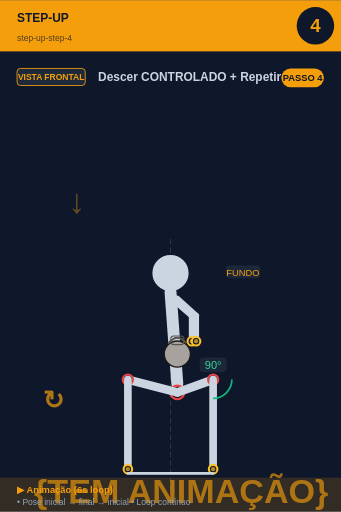
t = 0.00 s
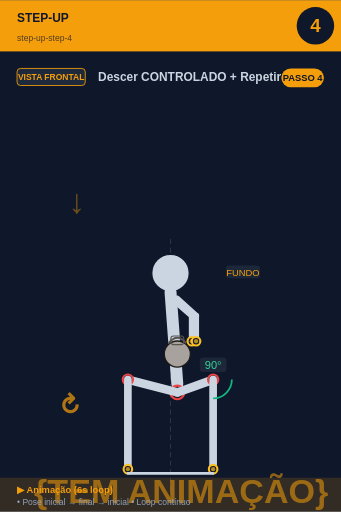
t = 0.75 s
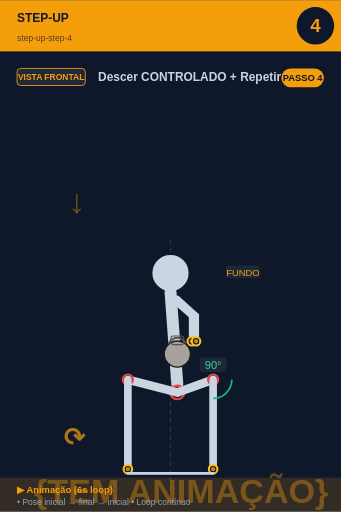
t = 2.25 s
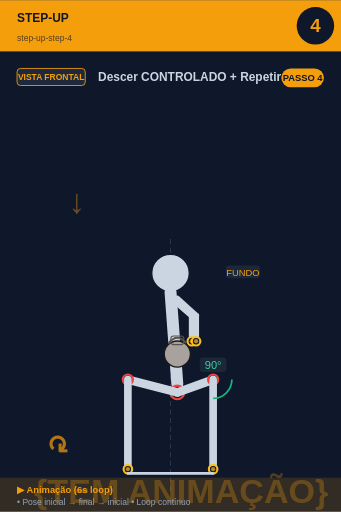
t = 3.00 s
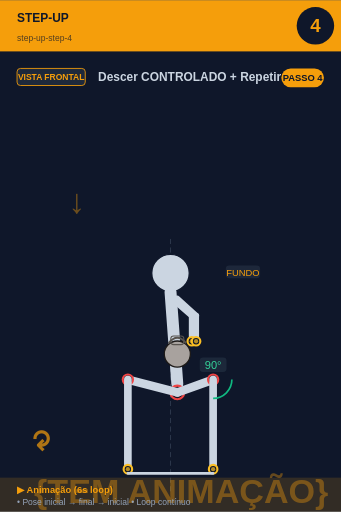
t = 3.75 s
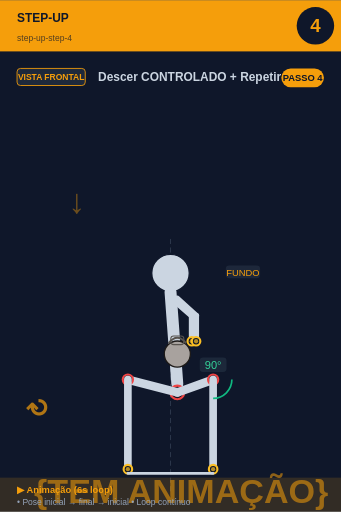
t = 5.25 s

The animated SVG that drew these frames (rendered in a browser with its animation timeline set to each time). Animation: 2 SMIL elements (animate=1,animateTransform=1); one cycle of 6.00 s, repeats indefinitely.

<svg xmlns="http://www.w3.org/2000/svg" viewBox="0 0 400 600" width="400" height="600">
<rect width="400" height="600" fill="#0f172a"/>

<!-- Header -->
<rect x="0" y="0" width="400" height="60" fill="#f59e0b"/>
<text x="20" y="25" font-size="14" font-weight="bold" fill="#0f172a" font-family="sans-serif">STEP-UP</text>
<text x="20" y="48" font-size="10" fill="#0f172a" opacity="0.7" font-family="sans-serif">step-up-step-4</text>

<!-- Step circle -->
<circle cx="370" cy="30" r="22" fill="#0f172a"/>
<text x="370" y="37" font-size="22" font-weight="bold" fill="#f59e0b" text-anchor="middle" font-family="sans-serif">4</text>

<!-- Vista + título -->
<rect x="20" y="80" width="80" height="20" rx="4" fill="#1e293b" stroke="#f59e0b" stroke-width="1"/>
<text x="60" y="94" font-size="10" font-weight="bold" fill="#f59e0b" text-anchor="middle" font-family="sans-serif">VISTA FRONTAL</text>
<text x="115" y="95" font-size="14" font-weight="bold" fill="#cbd5e1" font-family="sans-serif">Descer CONTROLADO + Repetir</text>

<!-- Corpo + animação -->
<g transform="translate(0, 50)">
<line x1="200" y1="230" x2="200" y2="530" stroke="#475569" stroke-width="1" stroke-dasharray="6,4" opacity="0.6"/><text x="80" y="200" font-size="40" fill="#f59e0b" opacity="0.4" font-weight="bold">↓</text><circle cx="200" cy="270" r="22" fill="#cbd5e1" stroke="#0f172a" stroke-width="1.5"/><line x1="200" y1="292" x2="208" y2="400" stroke="#cbd5e1" stroke-width="14" stroke-linecap="round"/><circle cx="208" cy="410" r="8" fill="#0f172a" stroke="#ef4444" stroke-width="2.5"/><circle cx="208" cy="410" r="5.5" fill="#ef4444" opacity="0.7"/><line x1="202" y1="300" x2="225" y2="320" stroke="#cbd5e1" stroke-width="7" stroke-linecap="round"/><line x1="208" y1="300" x2="230" y2="320" stroke="#cbd5e1" stroke-width="7" stroke-linecap="round"/><line x1="225" y1="320" x2="225" y2="350" stroke="#cbd5e1" stroke-width="7" stroke-linecap="round"/><line x1="230" y1="320" x2="230" y2="350" stroke="#cbd5e1" stroke-width="7" stroke-linecap="round"/><circle cx="225" cy="350" r="5" fill="#0f172a" stroke="#fbbf24" stroke-width="2.5"/><circle cx="225" cy="350" r="2.5" fill="#fbbf24" opacity="0.7"/><circle cx="230" cy="350" r="5" fill="#0f172a" stroke="#fbbf24" stroke-width="2.5"/><circle cx="230" cy="350" r="2.5" fill="#fbbf24" opacity="0.7"/><circle cx="208" cy="365" r="15.299999999999999" fill="#a8a29e" stroke="#1c1917" stroke-width="1.5"/><path d="M 197.8 352.25 Q 208 339.5 218.2 352.25" fill="none" stroke="#57534e" stroke-width="2.125"/><rect x="200.35" y="343.75" width="15.299999999999999" height="10.2" rx="3.4" fill="none" stroke="#57534e" stroke-width="1.275"/><line x1="208" y1="410" x2="250" y2="395" stroke="#cbd5e1" stroke-width="10" stroke-linecap="round"/><circle cx="250" cy="395" r="6" fill="#0f172a" stroke="#ef4444" stroke-width="2.5"/><circle cx="250" cy="395" r="3.5" fill="#ef4444" opacity="0.7"/><line x1="250" y1="395" x2="250" y2="500" stroke="#cbd5e1" stroke-width="9" stroke-linecap="round"/><circle cx="250" cy="500" r="5" fill="#0f172a" stroke="#fbbf24" stroke-width="2.5"/><circle cx="250" cy="500" r="2.5" fill="#fbbf24" opacity="0.7"/><line x1="208" y1="410" x2="150" y2="395" stroke="#cbd5e1" stroke-width="10" stroke-linecap="round"/><circle cx="150" cy="395" r="6" fill="#0f172a" stroke="#ef4444" stroke-width="2.5"/><circle cx="150" cy="395" r="3.5" fill="#ef4444" opacity="0.7"/><line x1="150" y1="395" x2="150" y2="500" stroke="#cbd5e1" stroke-width="9" stroke-linecap="round"/><circle cx="150" cy="500" r="5" fill="#0f172a" stroke="#fbbf24" stroke-width="2.5"/><circle cx="150" cy="500" r="2.5" fill="#fbbf24" opacity="0.7"/><path d="M 272.0 395.0 A 22 22 0 0 1 250.0 417.0" fill="none" stroke="#10b981" stroke-width="2"/><rect x="234.275" y="369" width="31.450000000000003" height="17" rx="4" fill="#1e293b" opacity="0.95"/><text x="250" y="383" font-size="13" fill="#34d399" text-anchor="middle" font-family="sans-serif" font-weight="500">90°</text><line x1="150" y1="505" x2="250" y2="505" stroke="#cbd5e1" stroke-width="3" stroke-linecap="round"/><rect x="264.875" y="261" width="40.25" height="15" rx="4" fill="#1e293b" opacity="0.95"/><text x="285" y="273" font-size="11" fill="#f59e0b" text-anchor="middle" font-family="sans-serif" font-weight="500">FUNDO</text>
<!-- Indicador de movimento animado no canto inferior -->
<g opacity="0.7">
<text x="40" y="540" font-size="40" fill="#f59e0b" font-weight="bold" font-family="sans-serif">
{TEM ANIMAÇÃO}
<animate attributeName="opacity" values="0.9;0.4;0.9" dur="6s" repeatCount="indefinite"/>
</text>
</g>
</g>

<!-- Footer -->
<rect x="0" y="560" width="400" height="40" fill="#f59e0b" opacity="0.15"/>
<text x="20" y="578" font-size="11" font-weight="bold" fill="#f59e0b" font-family="sans-serif">▶ Animação (6s loop)</text>
<text x="20" y="592" font-size="10" fill="#94a3b8" font-family="sans-serif">• Pose inicial → final → inicial • Loop contínuo</text>

<!-- Tag PASSO N -->
<g transform="translate(330, 80)">
<rect x="0" y="0" width="50" height="22" rx="11" fill="#f59e0b"/>
<text x="25" y="15" font-size="11" font-weight="bold" fill="#0f172a" text-anchor="middle" font-family="sans-serif">PASSO 4</text>
</g>

<!-- Seta animada (movimento ↕) -->
<g transform="translate(50, 480)">
<text font-size="30" fill="#f59e0b" font-weight="bold" font-family="sans-serif" opacity="0.7">↻
<animateTransform attributeName="transform" type="rotate" from="0 15 15" to="360 15 15" dur="6s" repeatCount="indefinite"/>
</text>
</g>
</svg>
